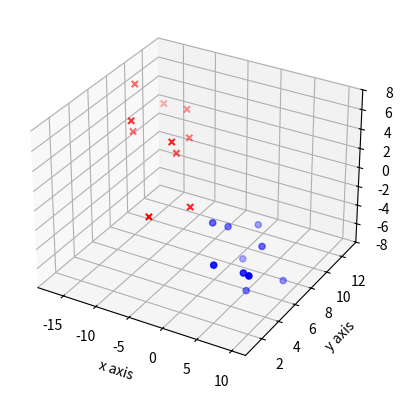

Write Python code to recreate this figure.
from mpl_toolkits.mplot3d import axes3d
import matplotlib.pyplot as plt


fig = plt.figure()

ax1 = fig.add_subplot(1,1,1,projection='3d')

x1 = [1,2,3,4,5,6,7,8,9,10]
y1 = [5,6,7,8,2,5,6,3,7,2]
z1 = [-1,-2,-6,-3,-2,-7,-3,-3,-7,-2]

x2 = [-1,-3,-5,-7,-9,-11,-12,-15,-16,-17]
y2 = [4,1,5,7,10,5,12,8,9,13]
z2 = [1,2,6,3,2,7,3,3,7,2]

ax1.scatter(x1,y1,z1,color='b',marker='o')
ax1.scatter(x2,y2,z2,color='r',marker='x')
ax1.set_xlabel('x axis')
ax1.set_ylabel('y axis')
ax1.set_zlabel('z axis')
plt.show()
